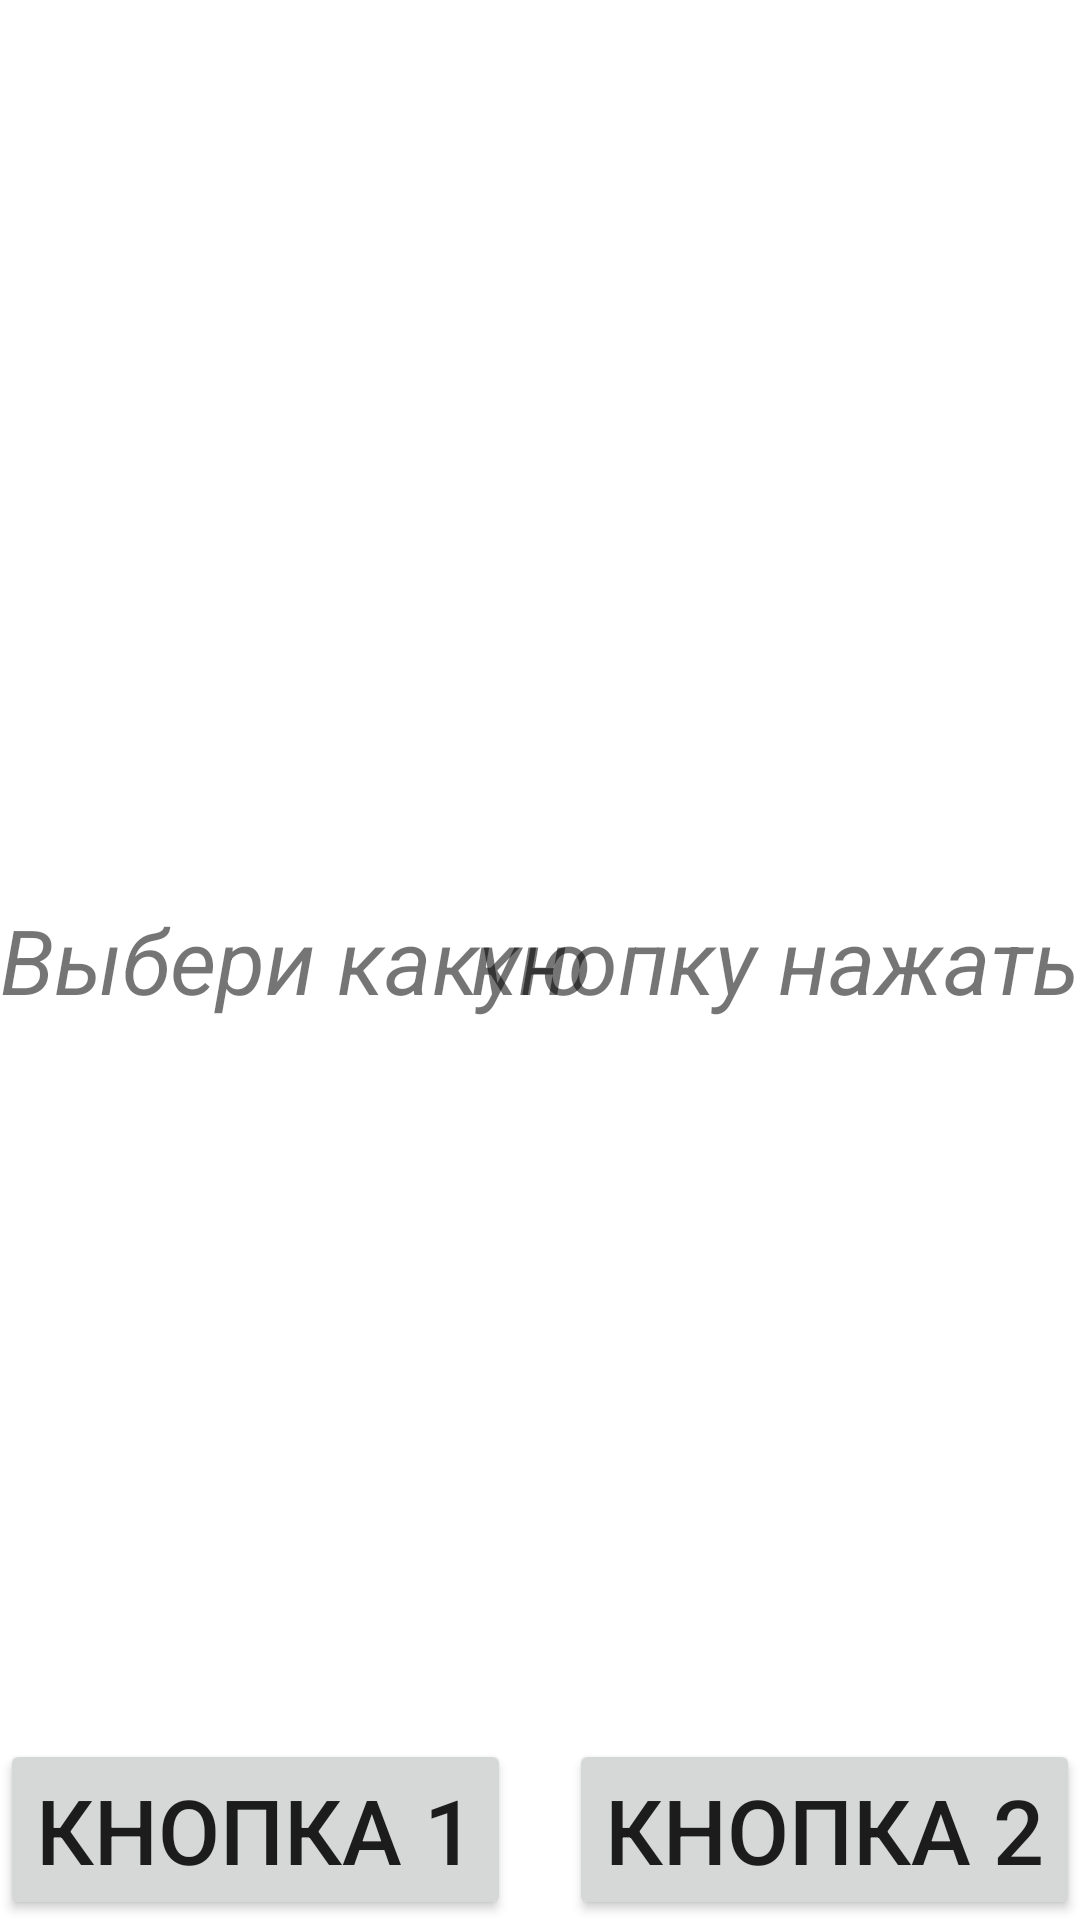

This screen was rendered from an Android layout file. Write that file and the resources it references.
<!-- AndroidManifest.xml: application theme Theme.Vedroid1 -->
<!-- res/layout/activity_helloact.xml -->
<?xml version="1.0" encoding="utf-8"?>
<FrameLayout xmlns:android="http://schemas.android.com/apk/res/android"
    android:layout_width="match_parent"
    android:layout_height="match_parent">
    <TextView
        android:id="@+id/text1"
        android:layout_width="wrap_content"
        android:layout_height="wrap_content"
        android:layout_gravity="center_vertical|left"
        android:text="Выбери какую"
        android:textSize="30dp"
        android:textStyle="italic"/>

    <TextView
        android:id="@+id/text2"
        android:layout_width="wrap_content"
        android:layout_height="wrap_content"
        android:layout_gravity="center_vertical|right"
        android:text="кнопку нажать"
        android:textSize="30dp"
        android:textStyle="italic"/>

    <Button
        android:id="@+id/button1"
        android:layout_width="wrap_content"
        android:layout_height="wrap_content"
        android:text="Кнопка 1"
        android:textSize="30dp"
        android:layout_gravity="bottom|left"/>

    <Button
        android:id="@+id/button2"
        android:layout_width="wrap_content"
        android:layout_height="wrap_content"
        android:text="Кнопка 2"
        android:textSize="30dp"
        android:layout_gravity="bottom|right"/> />

</FrameLayout>
<!-- resources referenced by this layout -->
<resources>
  <style name="Theme.Vedroid1" parent="Theme.MaterialComponents.DayNight.DarkActionBar">
          
          <item name="colorPrimary">@color/purple_500</item>
          <item name="colorPrimaryVariant">@color/purple_700</item>
          <item name="colorOnPrimary">@color/white</item>
          
          <item name="colorSecondary">@color/teal_200</item>
          <item name="colorSecondaryVariant">@color/teal_700</item>
          <item name="colorOnSecondary">@color/black</item>
          
          <item name="android:statusBarColor">?attr/colorPrimaryVariant</item>
          
      </style>
  <!-- not gathered from this repository: default colours our renderer supplied (Android Studio template values) -->
  <color name="purple_500">#FF6200EE</color>
  <color name="purple_700">#FF3700B3</color>
  <color name="teal_200">#FF03DAC5</color>
  <color name="teal_700">#FF018786</color>
  <color name="black">#FF000000</color>
  <color name="white">#FFFFFFFF</color>
</resources>
